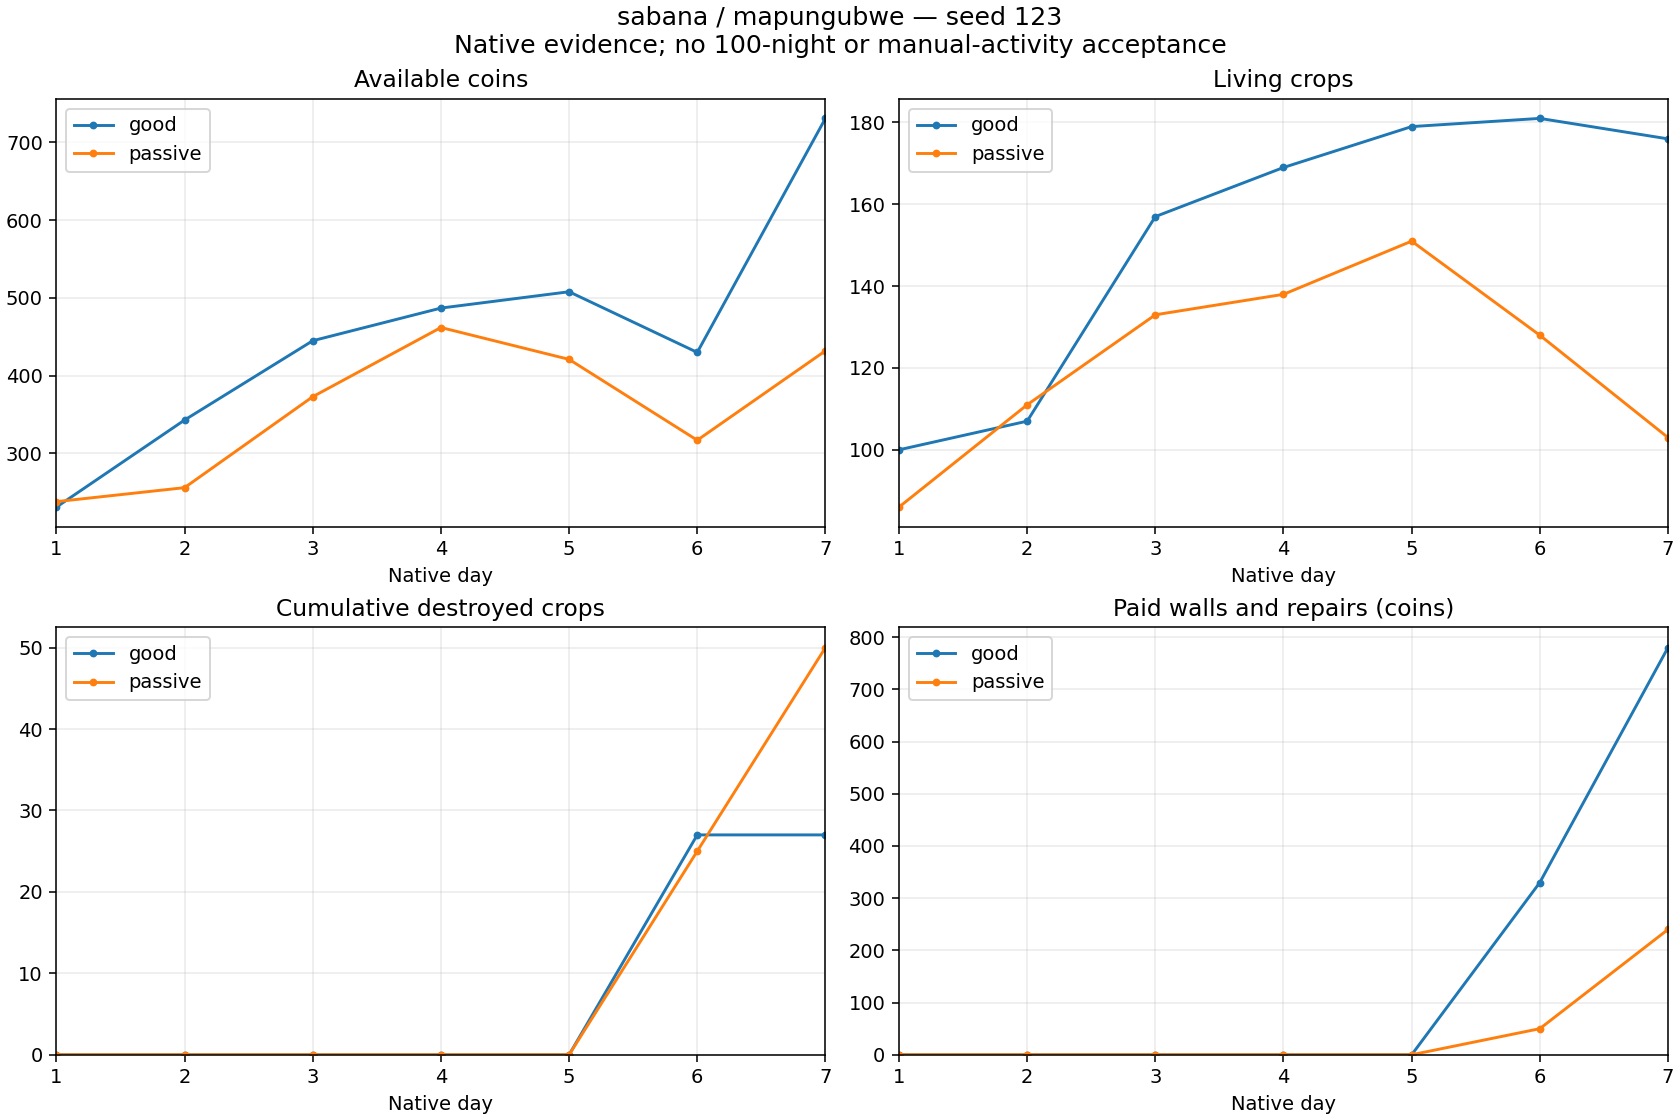

The file beside this chart, header and first rows:
strategy, defenseMaterial, day, cash, living, destroyed, delivered, planted, income, seeds, wages, walls, repairs, reconciliationDifference
good, zarzas, 1, 231, 100, 0, 25, 124, 350, 639, 180, 0, 0, 0
good, zarzas, 2, 343, 107, 0, 55, 62, 646, 310, 224, 0, 0, 0
good, zarzas, 3, 445, 157, 0, 85, 135, 1078, 710, 266, 0, 0, 0
good, zarzas, 4, 487, 169, 0, 47, 59, 607, 295, 270, 0, 0, 0
good, zarzas, 5, 508, 179, 0, 42, 52, 551, 260, 270, 0, 0, 0
good, zarzas, 6, 430, 181, 27, 67, 96, 1075, 480, 343, 330, 0, 0
good, zarzas, 7, 731, 176, 0, 119, 114, 1738, 577, 410, 450, 0, 0
passive, zarzas, 1, 238, 86, 0, 27, 112, 297, 579, 180, 0, 0, 0
passive, zarzas, 2, 256, 111, 0, 58, 83, 638, 415, 205, 0, 0, 0
passive, zarzas, 3, 373, 133, 0, 70, 92, 812, 460, 235, 0, 0, 0
passive, zarzas, 4, 462, 138, 0, 59, 64, 649, 320, 240, 0, 0, 0
passive, zarzas, 5, 421, 151, 0, 44, 57, 484, 285, 240, 0, 0, 0
passive, zarzas, 6, 317, 128, 25, 37, 39, 407, 195, 266, 50, 0, 0
passive, zarzas, 7, 432, 103, 25, 100, 100, 1100, 500, 295, 190, 0, 0
